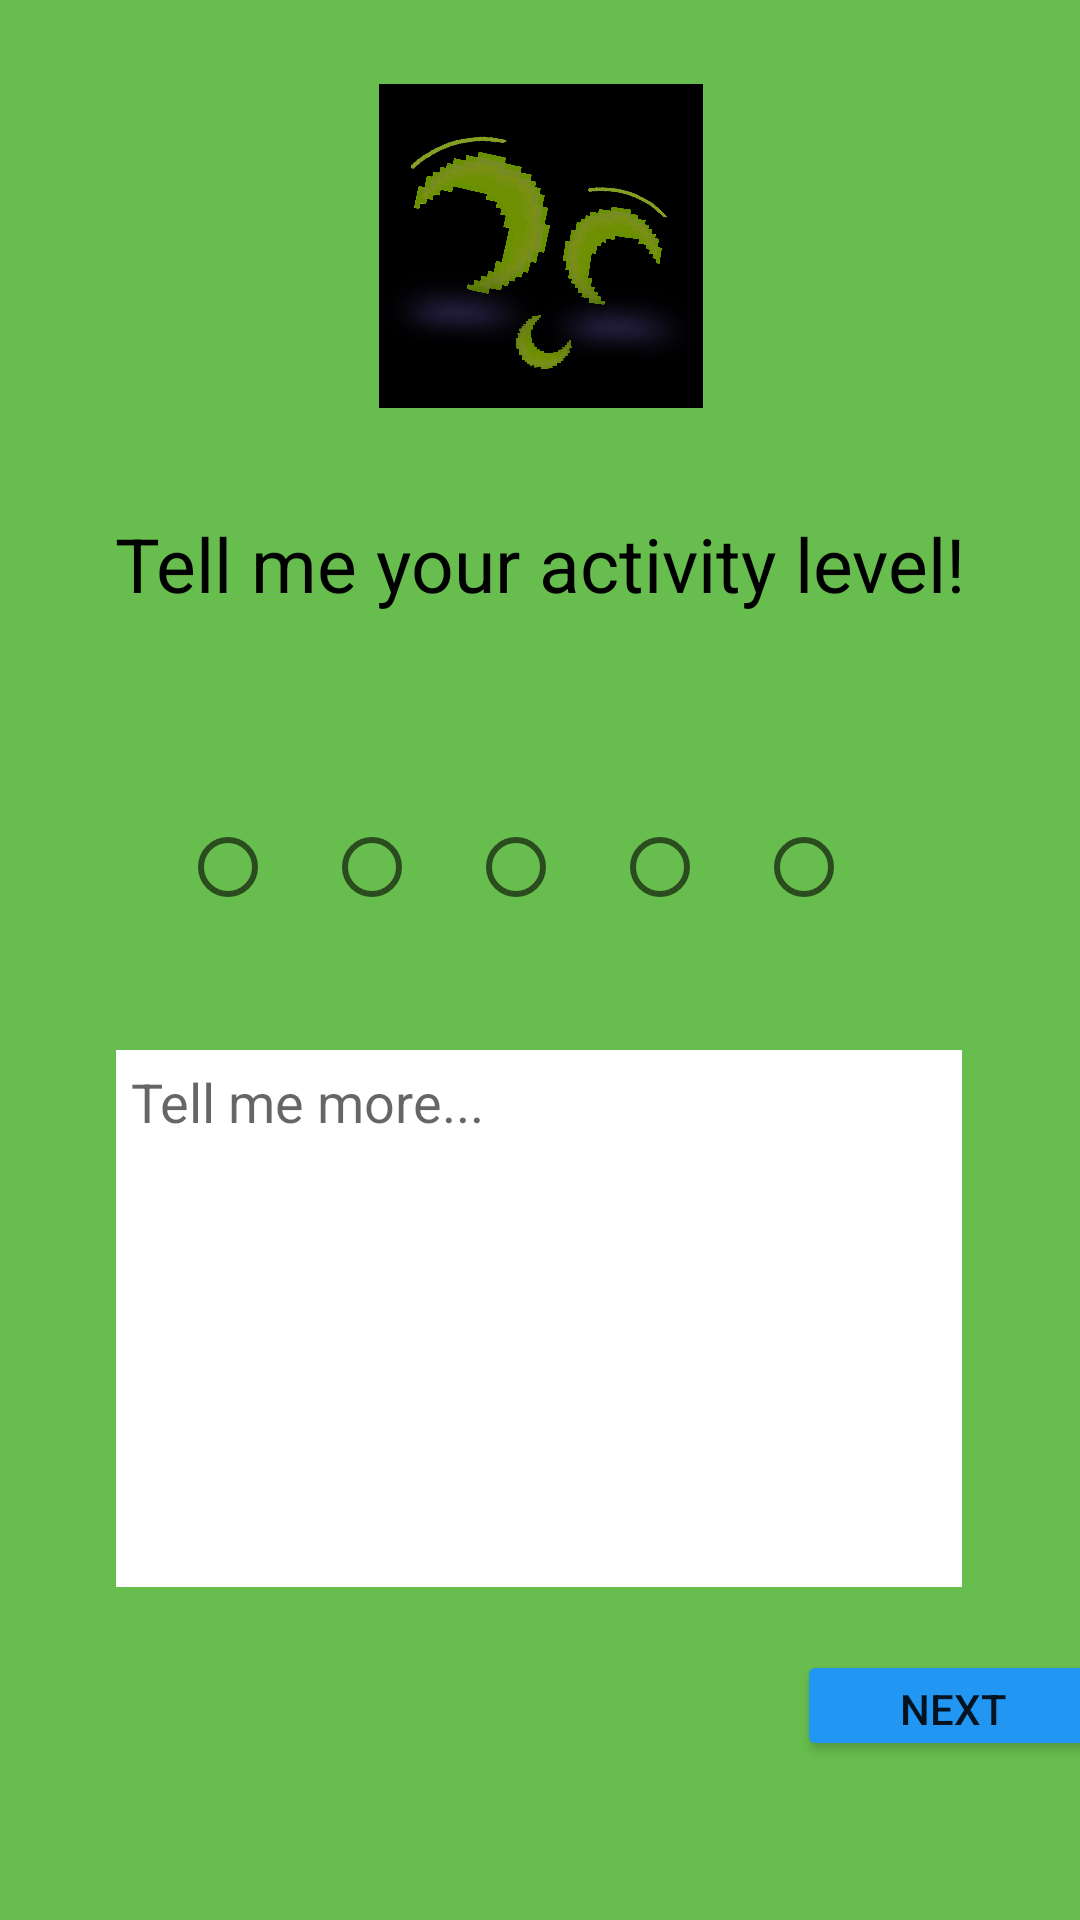

The Android layout XML behind this screen, and the referenced resources:
<!-- AndroidManifest.xml: application theme Theme.NATEgo -->
<!-- res/layout/activity_level.xml -->
<?xml version="1.0" encoding="utf-8"?>
<androidx.constraintlayout.widget.ConstraintLayout xmlns:android="http://schemas.android.com/apk/res/android"
    xmlns:app="http://schemas.android.com/apk/res-auto"
    xmlns:tools="http://schemas.android.com/tools"
    android:layout_width="match_parent"
    android:layout_height="match_parent"
    android:background="#67bd4d"
    tools:context=".LevelActivity">

    <Button
        android:id="@+id/button4"
        android:layout_width="104dp"
        android:layout_height="37dp"
        android:layout_marginStart="291dp"
        android:layout_marginLeft="291dp"
        android:layout_marginTop="21dp"
        android:layout_marginEnd="16dp"
        android:layout_marginRight="16dp"
        android:text="@string/regNext"
        app:backgroundTint="#2196F3"
        app:layout_constraintEnd_toEndOf="parent"
        app:layout_constraintStart_toStartOf="parent"
        app:layout_constraintTop_toBottomOf="@+id/editActivityLevel" />

    <TextView
        android:id="@+id/textView2"
        android:layout_width="326dp"
        android:layout_height="50dp"
        android:layout_marginStart="42dp"
        android:layout_marginLeft="42dp"
        android:layout_marginTop="27dp"
        android:layout_marginEnd="43dp"
        android:layout_marginRight="43dp"
        android:gravity="center"
        android:text="@string/regActivity"
        android:textColor="@color/black"
        android:textSize="25dp"
        app:layout_constraintEnd_toEndOf="parent"
        app:layout_constraintStart_toStartOf="parent"
        app:layout_constraintTop_toBottomOf="@+id/imageView3" />

    <RadioGroup
        android:id="@+id/radioGroup"
        android:layout_width="match_parent"
        android:layout_height="wrap_content"
        android:layout_marginTop="52dp"
        android:gravity="center"
        android:orientation="horizontal"
        app:layout_constraintEnd_toEndOf="parent"
        app:layout_constraintStart_toStartOf="parent"
        app:layout_constraintTop_toBottomOf="@+id/textView2">

        <RadioButton
            android:id="@+id/activitylevel1"
            android:layout_width="wrap_content"
            android:layout_height="wrap_content"
            android:onClick="onRadioButtonClicked" />

        <RadioButton
            android:id="@+id/activitylevel2"
            android:layout_width="wrap_content"
            android:layout_height="wrap_content"
            android:onClick="onRadioButtonClicked" />

        <RadioButton
            android:id="@+id/activitylevel3"
            android:layout_width="wrap_content"
            android:layout_height="wrap_content"
            android:onClick="onRadioButtonClicked" />

        <RadioButton
            android:id="@+id/activitylevel4"
            android:layout_width="wrap_content"
            android:layout_height="wrap_content"
            android:onClick="onRadioButtonClicked" />

        <RadioButton
            android:id="@+id/activitylevel5"
            android:layout_width="wrap_content"
            android:layout_height="wrap_content"
            android:onClick="onRadioButtonClicked" />

    </RadioGroup>

    <EditText
        android:id="@+id/editActivityLevel"
        android:layout_width="282dp"
        android:layout_height="179dp"
        android:layout_marginStart="64dp"
        android:layout_marginLeft="64dp"
        android:layout_marginTop="37dp"
        android:layout_marginEnd="65dp"
        android:layout_marginRight="65dp"
        android:background="@color/white"
        android:gravity="top|left"
        android:hint="Tell me more..."
        android:inputType="text"
        android:padding="5dp"
        app:layout_constraintEnd_toEndOf="parent"
        app:layout_constraintStart_toStartOf="parent"
        app:layout_constraintTop_toBottomOf="@+id/radioGroup" />

    <ImageView
        android:id="@+id/imageView3"
        android:layout_width="117dp"
        android:layout_height="108dp"
        android:layout_marginStart="147dp"
        android:layout_marginLeft="147dp"
        android:layout_marginTop="28dp"
        android:layout_marginEnd="147dp"
        android:layout_marginRight="147dp"
        app:layout_constraintEnd_toEndOf="parent"
        app:layout_constraintStart_toStartOf="parent"
        app:layout_constraintTop_toTopOf="parent"
        app:srcCompat="@drawable/happy" />

</androidx.constraintlayout.widget.ConstraintLayout>
<!-- resources referenced by this layout -->
<resources>
  <!-- drawable happy: jpeg bitmap (drawable, 524184 bytes) -->
  <string name="regActivity">Tell me your activity level!</string>
  <string name="regNext">Next</string>
  <style name="Theme.NATEgo" parent="Theme.MaterialComponents.DayNight.DarkActionBar">
          
          <item name="colorPrimary">@color/purple_500</item>
          <item name="colorPrimaryVariant">@color/purple_700</item>
          <item name="colorOnPrimary">@color/white</item>
          
          <item name="colorSecondary">@color/teal_200</item>
          <item name="colorSecondaryVariant">@color/teal_700</item>
          <item name="colorOnSecondary">@color/black</item>
          
          <item name="android:statusBarColor" tools:targetApi="l">?attr/colorPrimaryVariant</item>
          
      </style>
  <!-- not gathered from this repository: default colours our renderer supplied (Android Studio template values) -->
  <color name="purple_500">#FF6200EE</color>
  <color name="purple_700">#FF3700B3</color>
  <color name="teal_200">#FF03DAC5</color>
  <color name="teal_700">#FF018786</color>
  <color name="black">#FF000000</color>
  <color name="white">#FFFFFFFF</color>
</resources>
